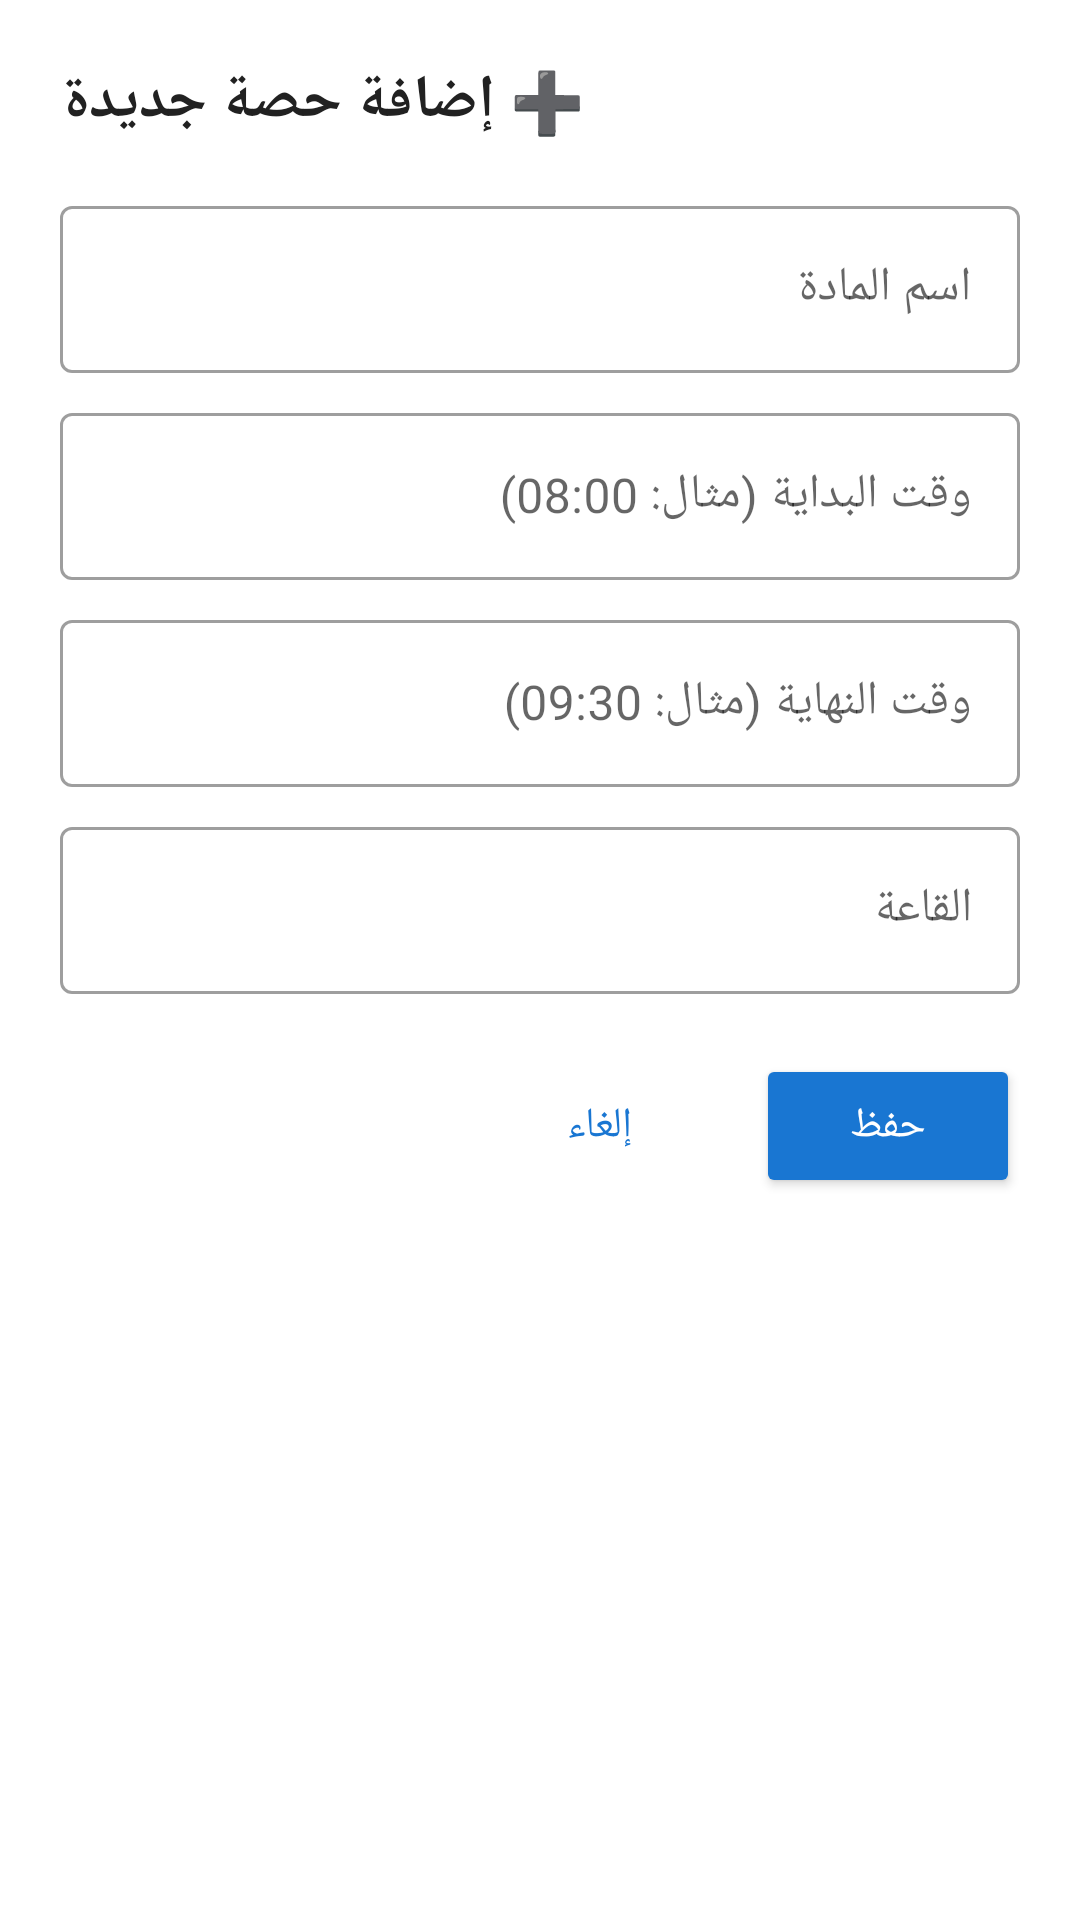

Reconstruct the res/layout file that produces this screen, plus the resources it refers to.
<!-- AndroidManifest.xml: application theme Theme.Drasaty -->
<!-- res/layout/dialog_add_subject.xml -->
<?xml version="1.0" encoding="utf-8"?>
<ScrollView xmlns:android="http://schemas.android.com/apk/res/android"
    xmlns:app="http://schemas.android.com/apk/res-auto"
    android:layout_width="match_parent"
    android:layout_height="wrap_content"
    android:background="@color/white">

    <LinearLayout
        android:layout_width="match_parent"
        android:layout_height="wrap_content"
        android:orientation="vertical"
        android:padding="20dp">

        <TextView
            style="@style/HeadingText"
            android:layout_width="wrap_content"
            android:layout_height="wrap_content"
            android:text="➕ إضافة حصة جديدة" />

        <com.google.android.material.textfield.TextInputLayout
            android:layout_width="match_parent"
            android:layout_height="wrap_content"
            android:layout_marginTop="16dp"
            android:hint="@string/subject_name"
            style="@style/Widget.MaterialComponents.TextInputLayout.OutlinedBox">

            <com.google.android.material.textfield.TextInputEditText
                android:id="@+id/etSubjectName"
                android:layout_width="match_parent"
                android:layout_height="wrap_content"
                android:inputType="text" />

        </com.google.android.material.textfield.TextInputLayout>

        <com.google.android.material.textfield.TextInputLayout
            android:layout_width="match_parent"
            android:layout_height="wrap_content"
            android:layout_marginTop="8dp"
            android:hint="وقت البداية (مثال: 08:00)"
            style="@style/Widget.MaterialComponents.TextInputLayout.OutlinedBox">

            <com.google.android.material.textfield.TextInputEditText
                android:id="@+id/etStartTime"
                android:layout_width="match_parent"
                android:layout_height="wrap_content"
                android:inputType="text" />

        </com.google.android.material.textfield.TextInputLayout>

        <com.google.android.material.textfield.TextInputLayout
            android:layout_width="match_parent"
            android:layout_height="wrap_content"
            android:layout_marginTop="8dp"
            android:hint="وقت النهاية (مثال: 09:30)"
            style="@style/Widget.MaterialComponents.TextInputLayout.OutlinedBox">

            <com.google.android.material.textfield.TextInputEditText
                android:id="@+id/etEndTime"
                android:layout_width="match_parent"
                android:layout_height="wrap_content"
                android:inputType="text" />

        </com.google.android.material.textfield.TextInputLayout>

        <com.google.android.material.textfield.TextInputLayout
            android:layout_width="match_parent"
            android:layout_height="wrap_content"
            android:layout_marginTop="8dp"
            android:hint="@string/subject_room"
            style="@style/Widget.MaterialComponents.TextInputLayout.OutlinedBox">

            <com.google.android.material.textfield.TextInputEditText
                android:id="@+id/etRoom"
                android:layout_width="match_parent"
                android:layout_height="wrap_content"
                android:inputType="text" />

        </com.google.android.material.textfield.TextInputLayout>

        <LinearLayout
            android:layout_width="match_parent"
            android:layout_height="wrap_content"
            android:layout_marginTop="20dp"
            android:gravity="end"
            android:orientation="horizontal">

            <Button
                android:id="@+id/btnCancel"
                style="@style/Widget.MaterialComponents.Button.TextButton"
                android:layout_width="wrap_content"
                android:layout_height="wrap_content"
                android:text="@string/cancel" />

            <Button
                android:id="@+id/btnSave"
                android:layout_width="wrap_content"
                android:layout_height="wrap_content"
                android:layout_marginStart="8dp"
                android:backgroundTint="@color/primary"
                android:text="@string/save"
                android:textColor="@color/white" />

        </LinearLayout>

    </LinearLayout>

</ScrollView>
<!-- resources referenced by this layout -->
<resources>
  <color name="primary">#1976D2</color>
  <color name="white">#FFFFFF</color>
  <string name="cancel">إلغاء</string>
  <string name="save">حفظ</string>
  <string name="subject_name">اسم المادة</string>
  <string name="subject_room">القاعة</string>
  <style name="HeadingText">
          <item name="android:textColor">@color/text_primary</item>
          <item name="android:textSize">20sp</item>
          <item name="android:textStyle">bold</item>
      </style>
  <style name="Theme.Drasaty" parent="Theme.MaterialComponents.Light.NoActionBar">
          <item name="colorPrimary">@color/primary</item>
          <item name="colorPrimaryDark">@color/primary_dark</item>
          <item name="colorAccent">@color/accent</item>
          <item name="android:windowBackground">@color/background</item>
          <item name="android:statusBarColor" tools:targetApi="l">@color/primary_dark</item>
          <item name="android:windowLightStatusBar" tools:targetApi="m">false</item>
          <item name="android:textColorPrimary">@color/text_primary</item>
          <item name="android:textColorSecondary">@color/text_secondary</item>
      </style>
  <color name="text_primary">#212121</color>
  <color name="primary_dark">#0D47A1</color>
  <color name="accent">#FF6F00</color>
  <color name="background">#F5F7FA</color>
  <color name="text_secondary">#757575</color>
</resources>
